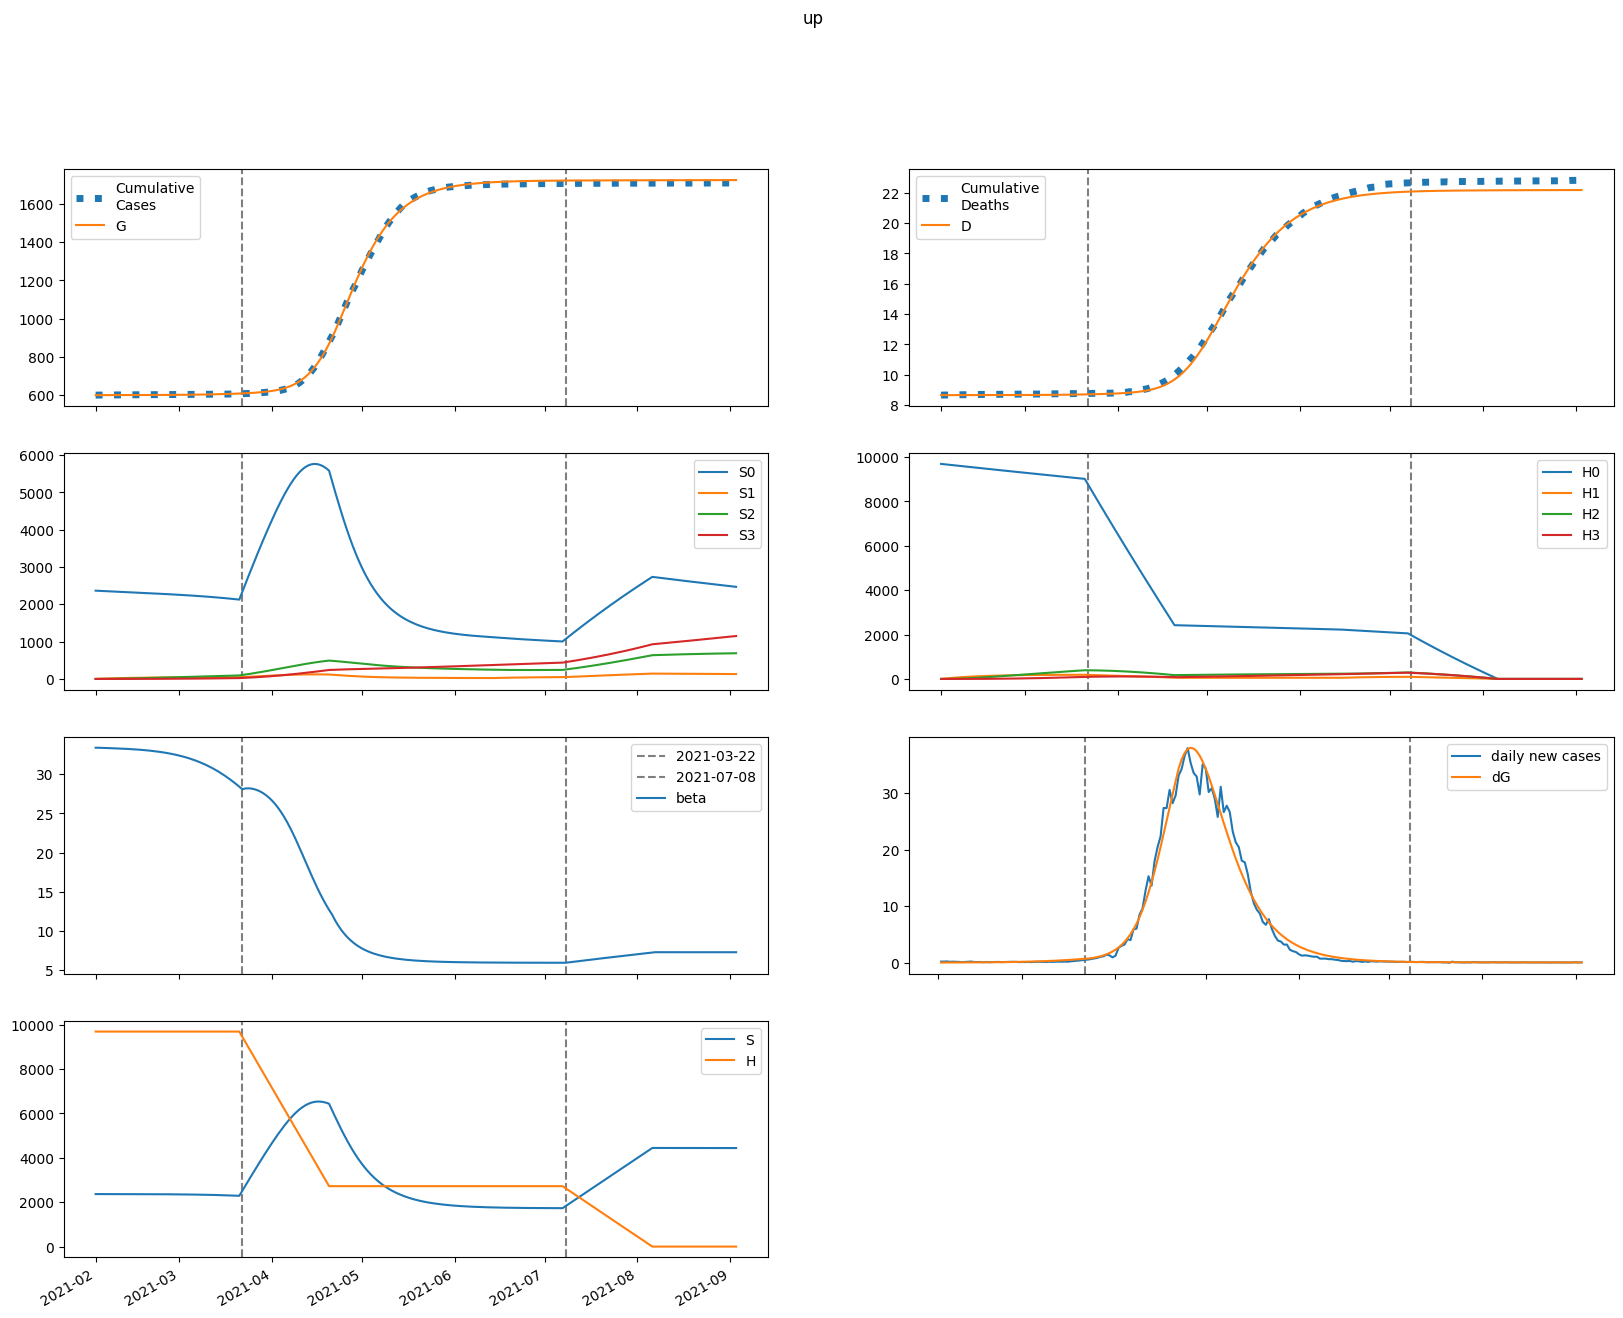

The file beside this chart, header and first rows:
series, 2021-02-01, 2021-02-02, 2021-02-03, 2021-02-04, 2021-02-05, 2021-02-06, 2021-02-07, 2021-02-08, 2021-02-09, 2021-02-10, 2021-02-11, 2021-02-12, 2021-02-13, 2021-02-14, 2021-02-15, 2021-02-16, 2021-02-17, 2021-02-18, 2021-02-19, 2021-02-20, 2021-02-21, 2021-02-22, 2021-02-23
S, 2366564, 2366352, 2366177, 2366014, 2365851, 2365681, 2365499, 2365301, 2365085, 2364849, 2364590, 2364306, 2363994, 2363653, 2363278, 2362868, 2362418, 2361925, 2361386, 2360795, 2360149, 2359442, 2358669
E, 0.0, 211.5, 344.3, 437.5, 512, 578.9, 644.6, 712.5, 784.8, 863, 948.1, 1041, 1143, 1254, 1376, 1509, 1654, 1814, 1988, 2178, 2385, 2611, 2857
I, 78.97, 71.25, 70.59, 73.94, 79.73, 87.18, 95.89, 105.7, 116.6, 128.5, 141.7, 156, 171.8, 189, 207.8, 228.5, 251.1, 275.8, 302.8, 332.4, 364.7, 400, 438.7
A, 455.9, 372.8, 341.2, 338.1, 351.7, 375.5, 406.5, 443.2, 484.8, 531.3, 582.7, 639.4, 701.7, 770.1, 845.1, 927.4, 1018, 1116, 1224, 1343, 1472, 1614, 1768
IH, 0.0, 3.164, 4.559, 5.284, 5.809, 6.324, 6.899, 7.558, 8.307, 9.145, 10.08, 11.1, 12.23, 13.47, 14.83, 16.32, 17.94, 19.72, 21.67, 23.81, 26.14, 28.69, 31.48
IN, 4.552, 8.506, 11.5, 14.06, 16.48, 18.91, 21.45, 24.17, 27.09, 30.25, 33.69, 37.44, 41.52, 45.98, 50.84, 56.15, 61.95, 68.3, 75.23, 82.82, 91.11, 100.2, 110.1
D, 8658, 8658, 8658, 8658, 8658, 8658, 8658, 8658, 8659, 8659, 8659, 8659, 8659, 8659, 8659, 8660, 8660, 8660, 8660, 8661, 8661, 8661, 8662
R, 0.0, 83.72, 154.2, 220, 285.8, 354.7, 428.5, 508.5, 595.8, 691.5, 796.4, 911.6, 1038, 1177, 1329, 1497, 1680, 1882, 2103, 2346, 2613, 2905, 3225
G, 600299, 600299, 600305, 600316, 600329, 600344, 600361, 600380, 600401, 600425, 600450, 600479, 600510, 600544, 600581, 600622, 600667, 600716, 600770, 600829, 600894, 600965, 601043
H, 9688875, 9688875, 9688875, 9688875, 9688875, 9688875, 9688875, 9688875, 9688875, 9688875, 9688875, 9688875, 9688875, 9688875, 9688875, 9688875, 9688875, 9688875, 9688875, 9688875, 9688875, 9688875, 9688875
S0, 2366564, 2362803, 2359084, 2355383, 2351688, 2347992, 2344289, 2340577, 2336852, 2333113, 2329358, 2325584, 2321788, 2317969, 2314124, 2310250, 2306343, 2302400, 2298418, 2294392, 2290318, 2286191, 2282007
E0, 0.0, 211.5, 344.1, 436.8, 510.7, 577, 641.8, 708.7, 779.8, 856.6, 940, 1031, 1131, 1239, 1358, 1488, 1631, 1786, 1956, 2141, 2342, 2562, 2802
I0, 78.97, 71.25, 70.59, 73.93, 79.7, 87.12, 95.77, 105.5, 116.3, 128.1, 141.1, 155.3, 170.8, 187.8, 206.3, 226.6, 248.7, 273, 299.4, 328.4, 360, 394.5, 432.2
A0, 455.9, 372.8, 341.2, 338.1, 351.5, 375.2, 405.9, 442.2, 483.3, 529.2, 579.9, 635.7, 697, 764.2, 837.8, 918.5, 1007, 1103, 1209, 1325, 1451, 1589, 1740
IH0, 0.0, 3.164, 4.559, 5.284, 5.808, 6.322, 6.896, 7.552, 8.296, 9.128, 10.05, 11.07, 12.18, 13.41, 14.75, 16.21, 17.81, 19.56, 21.47, 23.56, 25.85, 28.35, 31.08
IN0, 4.552, 8.506, 11.5, 14.06, 16.47, 18.91, 21.45, 24.16, 27.07, 30.22, 33.64, 37.36, 41.41, 45.82, 50.64, 55.88, 61.61, 67.87, 74.7, 82.16, 90.31, 99.21, 108.9
D0, 8658, 8658, 8658, 8658, 8658, 8658, 8658, 8658, 8659, 8659, 8659, 8659, 8659, 8659, 8659, 8660, 8660, 8660, 8660, 8661, 8661, 8661, 8662
R0, 0.0, 83.72, 154.2, 220, 285.8, 354.7, 428.4, 508.3, 595.4, 690.8, 795.3, 910, 1036, 1174, 1325, 1491, 1673, 1873, 2091, 2331, 2594, 2882, 3197
G0, 600299, 600299, 600305, 600316, 600329, 600344, 600361, 600380, 600401, 600424, 600450, 600478, 600508, 600542, 600579, 600619, 600664, 600712, 600765, 600824, 600887, 600957, 601033
H0, 9688875, 9674341, 9659830, 9645340, 9630872, 9616426, 9602001, 9587598, 9573217, 9558857, 9544519, 9530202, 9515907, 9501633, 9487380, 9473149, 9458939, 9444751, 9430584, 9416438, 9402313, 9388210, 9374128
S1, 0.0, 3550, 6840, 9889, 12715, 15333, 17759, 20005, 22085, 24010, 25792, 27440, 28965, 30374, 31677, 32879, 33990, 35014, 35958, 36828, 37629, 38365, 39041
E1, 0.0, 0.0, 0.2632, 0.6802, 1.223, 1.891, 2.693, 3.637, 4.732, 5.989, 7.418, 9.029, 10.84, 12.85, 15.09, 17.58, 20.33, 23.37, 26.71, 30.39, 34.43, 38.86, 43.72
I1, 0.0, 0.0, 0.0, 0.007832, 0.02731, 0.06104, 0.1114, 0.1806, 0.2712, 0.3855, 0.5261, 0.6955, 0.8962, 1.131, 1.403, 1.715, 2.071, 2.473, 2.927, 3.436, 4.005, 4.638, 5.341
A1, 0.0, 0.0, 0.0, 0.04522, 0.1538, 0.3359, 0.5996, 0.953, 1.404, 1.961, 2.633, 3.427, 4.354, 5.422, 6.642, 8.024, 9.582, 11.33, 13.28, 15.45, 17.85, 20.51, 23.45
IH1, 0.0, 0.0, 0.0, 0.0, 0.0003138, 0.001263, 0.003126, 0.006145, 0.01055, 0.01655, 0.02436, 0.0342, 0.04629, 0.06084, 0.07809, 0.09828, 0.1217, 0.1485, 0.1791, 0.2138, 0.2528, 0.2966, 0.3456
IN1, 0.0, 0.0, 0.0, 0.0, 0.0004515, 0.001966, 0.005227, 0.01096, 0.01993, 0.03295, 0.05085, 0.0745, 0.1048, 0.1427, 0.1892, 0.2452, 0.3119, 0.3904, 0.4817, 0.5873, 0.7083, 0.8462, 1.002
D1, 0.0, 0.0, 0.0, 0.0, 0.0, 4.248729301037926e-06, 2.1351754737381888e-05, 6.367464289591306e-05, 0.0001469, 0.0002897, 0.0005137, 0.0008435, 0.001307, 0.001933, 0.002757, 0.003814, 0.005145, 0.006792, 0.008803, 0.01123, 0.01412, 0.01754, 0.02156
R1, 0.0, 0.0, 0.0, 0.0, 0.008244, 0.03649, 0.09856, 0.21, 0.3879, 0.6512, 1.02, 1.518, 2.168, 2.996, 4.031, 5.301, 6.84, 8.682, 10.87, 13.43, 16.42, 19.88, 23.86
G1, 0.0, 0.0, 0.0, 0.007832, 0.02808, 0.06447, 0.1208, 0.2009, 0.3091, 0.45, 0.6282, 0.8489, 1.118, 1.44, 1.823, 2.272, 2.795, 3.4, 4.095, 4.89, 5.794, 6.819, 7.975
H1, 0.0, 14533, 28007, 40496, 52071, 62798, 72737, 81945, 90473, 98371, 105682, 112450, 118714, 124508, 129867, 134822, 139401, 143633, 147540, 151147, 154476, 157545, 160374
S2, 0.0, 0.0, 253.5, 739, 1437, 2328, 3395, 4623, 5996, 7502, 9127, 10860, 12690, 14607, 16602, 18665, 20790, 22968, 25193, 27459, 29760, 32089, 34443
E2, 0.0, 0.0, 0.0, 0.006098, 0.02265, 0.05426, 0.1062, 0.1842, 0.295, 0.4457, 0.6441, 0.899, 1.22, 1.618, 2.106, 2.695, 3.403, 4.244, 5.237, 6.404, 7.766, 9.348, 11.18
I2, 0.0, 0.0, 0.0, 0.0, 0.0001815, 0.0008379, 0.002371, 0.005298, 0.01026, 0.01804, 0.02954, 0.04582, 0.0681, 0.09775, 0.1364, 0.1857, 0.2478, 0.3248, 0.4194, 0.5343, 0.6726, 0.838, 1.034
A2, 0.0, 0.0, 0.0, 0.0, 0.001048, 0.004749, 0.01321, 0.02904, 0.0554, 0.09599, 0.1551, 0.2375, 0.3486, 0.4947, 0.6826, 0.9199, 1.215, 1.578, 2.02, 2.551, 3.187, 3.94, 4.828
IH2, 0.0, 0.0, 0.0, 0.0, 0.0, 7.27098817318016e-06, 3.7485454053237227e-05, 0.0001152, 0.0002743, 0.000559, 0.001024, 0.001735, 0.00277, 0.004221, 0.00619, 0.008798, 0.01218, 0.01649, 0.0219, 0.0286, 0.03681, 0.04678, 0.05877
IN2, 0.0, 0.0, 0.0, 0.0, 0.0, 1.0460367312944356e-05, 5.7381425841471364e-05, 0.0001865, 0.0004674, 0.0009977, 0.001907, 0.003359, 0.00556, 0.008755, 0.01324, 0.01936, 0.02753, 0.0382, 0.05191, 0.06927, 0.09098, 0.1178, 0.1507
D2, 0.0, 0.0, 0.0, 0.0, 0.0, 0.0, 9.844405185822559e-08, 6.0597066238935e-07, 2.16537602543115e-06, 5.879512570524668e-06, 1.3447745971483014e-05, 2.731056567931329e-05, 5.0802258896075076e-05, 8.831247075682232e-05, 0.0001455, 0.0002293, 0.0003484, 0.0005133, 0.0007365, 0.001033, 0.00142, 0.001919, 0.002552
R2, 0.0, 0.0, 0.0, 0.0, 0.0, 0.000191, 0.001061, 0.003493, 0.008863, 0.01915, 0.03703, 0.066, 0.1105, 0.176, 0.2693, 0.3982, 0.5724, 0.803, 1.103, 1.488, 1.975, 2.584, 3.339
G2, 0.0, 0.0, 0.0, 0.0, 0.0001815, 0.0008556, 0.00247, 0.00563, 0.01111, 0.01989, 0.03315, 0.05232, 0.07907, 0.1154, 0.1635, 0.2262, 0.3064, 0.4077, 0.534, 0.6898, 0.8804, 1.112, 1.39
H2, 0.0, 0.0, 1038, 3026, 5883, 9532, 13904, 18934, 24562, 30732, 37393, 44496, 51999, 59859, 68040, 76506, 85225, 94168, 103307, 112615, 122071, 131652, 141338
S3, 0.0, 0.0, 0.0, 3.018, 11.82, 28.92, 56.62, 97.04, 152.1, 223.4, 312.7, 421.4, 550.7, 701.7, 875.6, 1073, 1295, 1543, 1816, 2116, 2443, 2797, 3179
E3, 0.0, 0.0, 0.0, 0.0, 4.149897129300991e-05, 0.0002032, 0.0006083, 0.001434, 0.002919, 0.005375, 0.009198, 0.01488, 0.02302, 0.03435, 0.04976, 0.07029, 0.09721, 0.132, 0.1763, 0.2323, 0.3023, 0.389, 0.4956
I3, 0.0, 0.0, 0.0, 0.0, 0.0, 1.2349750456062414e-06, 7.16003095678699e-06, 2.4563066297850092e-05, 6.483198102473622e-05, 0.0001454, 0.0002911, 0.0005364, 0.0009267, 0.001521, 0.002395, 0.003641, 0.005378, 0.007745, 0.01092, 0.0151, 0.02054, 0.02753, 0.03641
A3, 0.0, 0.0, 0.0, 0.0, 0.0, 7.130198120077363e-06, 4.073562933377421e-05, 0.0001378, 0.0003591, 0.0007951, 0.001574, 0.002867, 0.004901, 0.007962, 0.01241, 0.0187, 0.02737, 0.03908, 0.05463, 0.07497, 0.1012, 0.1347, 0.177
IH3, 0.0, 0.0, 0.0, 0.0, 0.0, 0.0, 4.947922058293619e-08, 3.13520612767804e-07, 1.1530106609352797e-06, 3.2186134044232716e-06, 7.557855441727073e-06, 1.5735331879720165e-05, 2.9967210706223024e-05, 5.327224587074827e-05, 8.964220883273783e-05, 0.0001442, 0.0002236, 0.0003359, 0.0004912, 0.000702, 0.000983, 0.001352, 0.001831
IN3, 0.0, 0.0, 0.0, 0.0, 0.0, 0.0, 7.118300969940045e-08, 4.745436898898211e-07, 1.8280879371084277e-06, 5.3251396915118715e-06, 1.300523770127973e-05, 2.8079438803427804e-05, 5.531329223147987e-05, 0.0001015, 0.0001758, 0.0002908, 0.0004625, 0.0007118, 0.001065, 0.001554, 0.002221, 0.003113, 0.004291
D3, 0.0, 0.0, 0.0, 0.0, 0.0, 0.0, 0.0, 6.699137505047983e-10, 4.914761730836069e-09, 2.052571289657759e-08, 6.410346840240732e-08, 1.6643150075800569e-07, 3.7947679675881656e-07, 7.852116947595502e-07, 1.5064803325560463e-06, 2.720172618230085e-06, 4.6730136264243034e-06, 7.700324542780573e-06, 1.2248161624767547e-05, 1.889929174395046e-05, 2.8403516828647166e-05, 4.1712914824056755e-05, 6.002262132529833e-05
R3, 0.0, 0.0, 0.0, 0.0, 0.0, 0.0, 1.2998636585705234e-06, 8.757624948511805e-06, 3.408644530893362e-05, 0.0001003, 0.0002474, 0.0005394, 0.001073, 0.001987, 0.003476, 0.005802, 0.009313, 0.01446, 0.02183, 0.03215, 0.04634, 0.06552, 0.09109
G3, 0.0, 0.0, 0.0, 0.0, 0.0, 1.2349750456062414e-06, 7.2806931870693275e-06, 2.538329351708521e-05, 6.805212261682943e-05, 0.0001549, 0.0003149, 0.0005886, 0.001031, 0.001716, 0.002739, 0.004219, 0.006311, 0.009204, 0.01313, 0.01838, 0.02529, 0.03429, 0.04587
H3, 0.0, 0.0, 0.0, 12.36, 48.38, 118.4, 231.9, 397.4, 622.8, 915.2, 1281, 1726, 2256, 2875, 3588, 4398, 5308, 6323, 7444, 8674, 10015, 11468, 13035
beta, 33.38, 33.38, 33.36, 33.35, 33.34, 33.32, 33.31, 33.3, 33.28, 33.26, 33.24, 33.22, 33.2, 33.18, 33.15, 33.12, 33.09, 33.05, 33.01, 32.97, 32.93, 32.88, 32.82
